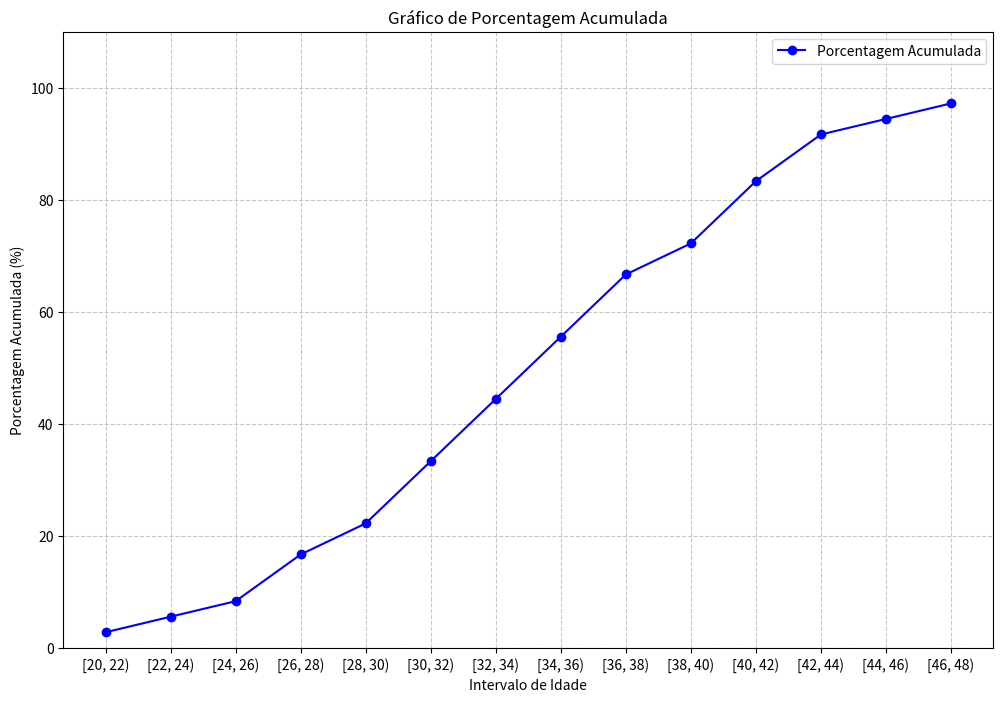

Write Python code to recreate this figure.
#Construa a distribuição de frequência para a varivável idade e faça o gráfico da
# porcentagem acumulada
import pandas as pd
import matplotlib.pyplot as plt


idades=[26, 32, 36, 20, 40, 28, 41, 43, 34, 23, 33, 27, 37, 44, 30, 38, 31, 39, 25, 37, 30, 34,
        41, 26, 32, 35, 46, 29, 40, 35, 31, 36, 43, 33, 48, 42]


#Criamos bins (range(20, 50, 2)) para definir as faixas de idade com amplitude 2.
bins = list(range(20, 50, 2))  # [20, 22, 24, ..., 48]

#Usamos pd.cut() para classificar as idades nos intervalos.
idades_categorizadas = pd.cut(idades, bins=bins, right=False)  # right=False exclui o limite superior
print(idades_categorizadas)


frequencias = idades_categorizadas.value_counts().sort_index()  # Ordenar pela ordem correta

# Criar um DataFrame com os resultados
idades_df = pd.DataFrame({
    "Intervalo de Idade": frequencias.index.astype(str),  # Converter para string
    "Frequência": frequencias.values
})

idades_df['Frequência acumulada']= idades_df['Frequência'].cumsum()

def funcao_porcentagem(idade):
    return round(idade / 36 * 100, 2)

idades_df['Porcentagem']= idades_df['Frequência'].apply(funcao_porcentagem)


def funcao_porcentagem_acumulada(idade):
    return round(idade/ 36 * 100, 2)

idades_df['Porcentagem Acumulada']= idades_df['Frequência acumulada'].apply(funcao_porcentagem_acumulada)

print(idades_df)


plt.figure(figsize=(12, 8))
plt.plot(idades_df["Intervalo de Idade"], idades_df["Porcentagem Acumulada"], marker="o", linestyle="-", color="b", label="Porcentagem Acumulada")
plt.xlabel("Intervalo de Idade")
plt.ylabel("Porcentagem Acumulada (%)")
plt.title("Gráfico de Porcentagem Acumulada")
plt.ylim(0, 110)  # Mantém o eixo Y entre 0 e 100%
plt.grid(True, linestyle="--", alpha=0.7)
plt.legend()
plt.show()

print(idades_df[['Intervalo de Idade',  'Frequência acumulada']])